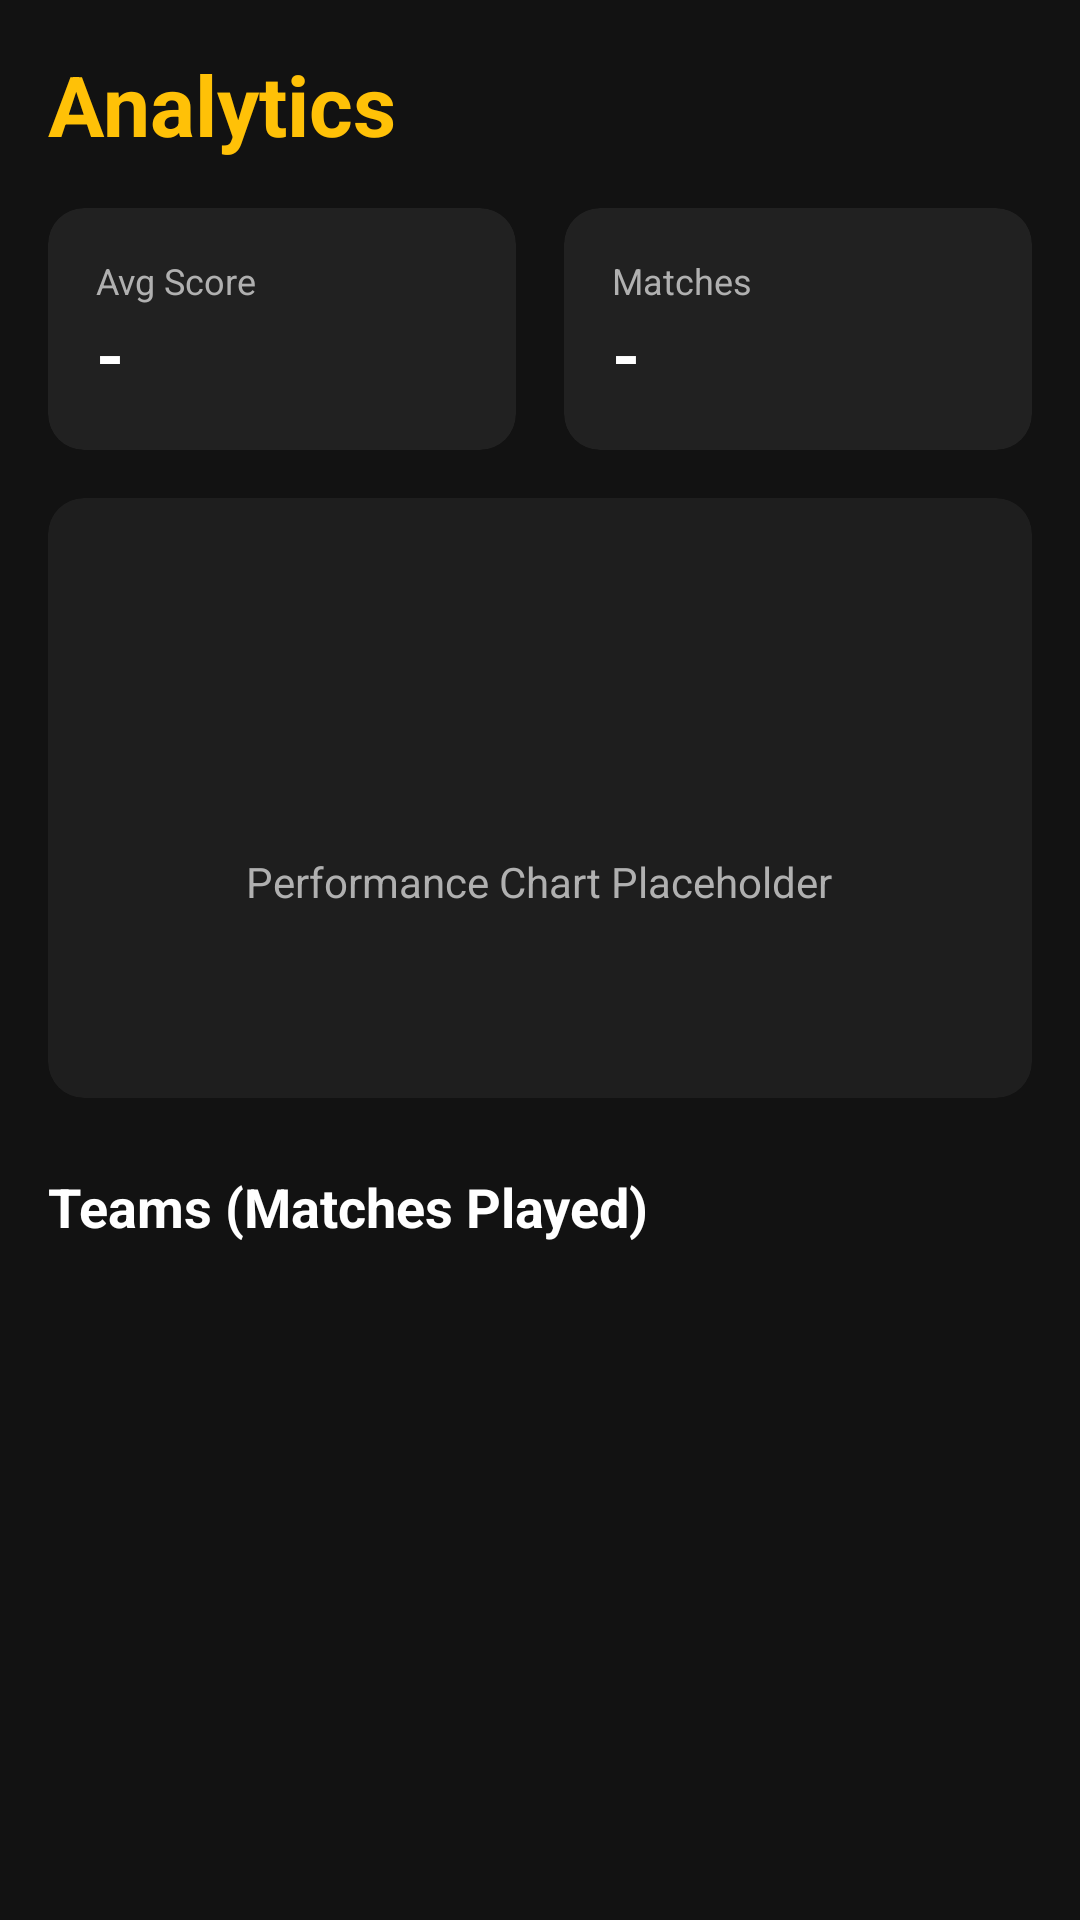

Layout XML and referenced resources for this Android screen:
<!-- AndroidManifest.xml: application theme Theme.ScoutNerd -->
<!-- res/layout/fragment_analytics.xml -->
<?xml version="1.0" encoding="utf-8"?>
<LinearLayout xmlns:android="http://schemas.android.com/apk/res/android"
    xmlns:app="http://schemas.android.com/apk/res-auto"
    android:layout_width="match_parent"
    android:layout_height="match_parent"
    android:orientation="vertical"
    android:background="@color/background"
    android:padding="16dp">

    <TextView
        android:layout_width="wrap_content"
        android:layout_height="wrap_content"
        android:text="Analytics"
        android:textColor="@color/secondary"
        android:textSize="28sp"
        android:textStyle="bold"
        android:layout_marginBottom="16dp"/>

    
    <LinearLayout
        android:layout_width="match_parent"
        android:layout_height="wrap_content"
        android:orientation="vertical">

        
        <LinearLayout
            android:layout_width="match_parent"
            android:layout_height="wrap_content"
            android:orientation="horizontal"
            android:layout_marginBottom="16dp">

            <com.google.android.material.card.MaterialCardView
                style="@style/Widget.Material3.CardView.Filled"
                android:layout_width="0dp"
                android:layout_height="wrap_content"
                android:layout_weight="1"
                app:cardBackgroundColor="#212121"
                android:layout_marginEnd="8dp">
                <LinearLayout
                    android:layout_width="match_parent"
                    android:layout_height="wrap_content"
                    android:orientation="vertical"
                    android:padding="16dp">
                    <TextView
                        android:layout_width="wrap_content"
                        android:layout_height="wrap_content"
                        android:text="Avg Score"
                        android:textColor="#B0B0B0"
                        android:textSize="12sp"/>
                    <TextView
                        android:id="@+id/text_avg_score"
                        android:layout_width="wrap_content"
                        android:layout_height="wrap_content"
                        android:text="-"
                        android:textColor="@color/white"
                        android:textSize="24sp"
                        android:textStyle="bold"/>
                </LinearLayout>
            </com.google.android.material.card.MaterialCardView>

            <com.google.android.material.card.MaterialCardView
                style="@style/Widget.Material3.CardView.Filled"
                android:layout_width="0dp"
                android:layout_height="wrap_content"
                android:layout_weight="1"
                app:cardBackgroundColor="#212121"
                android:layout_marginStart="8dp">
                <LinearLayout
                    android:layout_width="match_parent"
                    android:layout_height="wrap_content"
                    android:orientation="vertical"
                    android:padding="16dp">
                    <TextView
                        android:layout_width="wrap_content"
                        android:layout_height="wrap_content"
                        android:text="Matches"
                        android:textColor="#B0B0B0"
                        android:textSize="12sp"/>
                    <TextView
                        android:id="@+id/text_total_matches"
                        android:layout_width="wrap_content"
                        android:layout_height="wrap_content"
                        android:text="-"
                        android:textColor="@color/white"
                        android:textSize="24sp"
                        android:textStyle="bold"/>
                </LinearLayout>
            </com.google.android.material.card.MaterialCardView>
        </LinearLayout>

        
        <com.google.android.material.card.MaterialCardView
            style="@style/Widget.Material3.CardView.Filled"
            android:layout_width="match_parent"
            android:layout_height="200dp"
            app:cardBackgroundColor="#1E1E1E"
            android:layout_marginBottom="24dp">
            <LinearLayout
                android:layout_width="match_parent"
                android:layout_height="match_parent"
                android:gravity="center"
                android:orientation="vertical">
                <ImageView
                    android:layout_width="48dp"
                    android:layout_height="48dp"
                    android:src="@drawable/ic_analytics"
                    app:tint="#B0B0B0"/>
                <TextView
                    android:layout_width="wrap_content"
                    android:layout_height="wrap_content"
                    android:text="Performance Chart Placeholder"
                    android:textColor="#B0B0B0"
                    android:layout_marginTop="8dp"/>
            </LinearLayout>
        </com.google.android.material.card.MaterialCardView>

        <TextView
            android:layout_width="wrap_content"
            android:layout_height="wrap_content"
            android:text="Teams (Matches Played)"
            android:textColor="@color/white"
            android:textStyle="bold"
            android:textSize="18sp"
            android:layout_marginBottom="8dp"/>

        
        <androidx.recyclerview.widget.RecyclerView
            android:id="@+id/recycler_team_analytics"
            android:layout_width="match_parent"
            android:layout_height="wrap_content"
            android:minHeight="200dp"/>

    </LinearLayout>

</LinearLayout>
<!-- resources referenced by this layout -->
<resources>
  <color name="background">#121212</color>
  <color name="secondary">#FFC107</color>
  <color name="white">#FFFFFF</color>
  <style name="Theme.ScoutNerd" parent="Base.Theme.ScoutNerd" />
  <style name="Base.Theme.ScoutNerd" parent="Theme.Material3.DayNight.NoActionBar">
          
          <item name="colorPrimary">@color/primary</item>
          <item name="colorPrimaryVariant">@color/primary_variant</item>
          <item name="colorOnPrimary">@color/text_on_primary</item>
          
          <item name="colorSecondary">@color/secondary</item>
          <item name="colorSecondaryVariant">@color/secondary_variant</item>
          <item name="colorOnSecondary">@color/text_on_secondary</item>
  
          <item name="android:colorBackground">@color/background</item>
          <item name="colorSurface">@color/surface</item>
          <item name="android:textColor">@color/text_primary</item>
          
          
          <item name="android:statusBarColor">@color/background</item>
          <item name="android:windowLightStatusBar">false</item>
          
          
          <item name="android:textColorHint">@color/text_secondary</item>
          <item name="colorOnSurface">@color/text_primary</item>
          <item name="colorOnBackground">@color/text_primary</item>
          
          
          <item name="textInputStyle">@style/Widget.MaterialComponents.TextInputLayout.OutlinedBox</item>
      </style>
  <color name="primary">#2196F3</color>
  <color name="primary_variant">#1976D2</color>
  <color name="text_on_primary">#FFFFFF</color>
  <color name="secondary_variant">#FFA000</color>
  <color name="text_on_secondary">#000000</color>
  <color name="surface">#1E1E1E</color>
  <color name="text_primary">#FFFFFF</color>
  <color name="text_secondary">#B0B0B0</color>
</resources>
